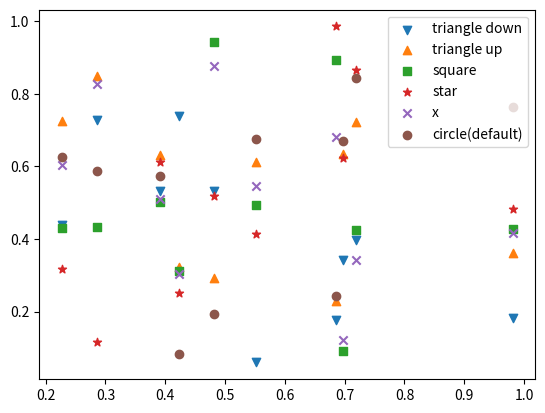

This chart was generated by the following Python code:
#! python3
# -*- coding:utf-8 -*-

'''
  matplotlibのサンプル
  scatter 散布図
'''

import matplotlib.pyplot as plt
import numpy as np

fig, ax = plt.subplots()
np.random.seed(123)
x = np.random.rand(10)
y1 = np.random.rand(10)
y2 = np.random.rand(10)
y3 = np.random.rand(10)
y4 = np.random.rand(10)
y5 = np.random.rand(10)
y6 = np.random.rand(10)
ax.scatter(x, y1, label='triangle down', marker='v')
ax.scatter(x, y2, label='triangle up', marker='^')
ax.scatter(x, y3, label='square', marker='s')
ax.scatter(x, y4, label='star', marker='*')
ax.scatter(x, y5, label='x', marker='x')
ax.scatter(x, y6, label='circle(default)')
ax.legend()
plt.show()